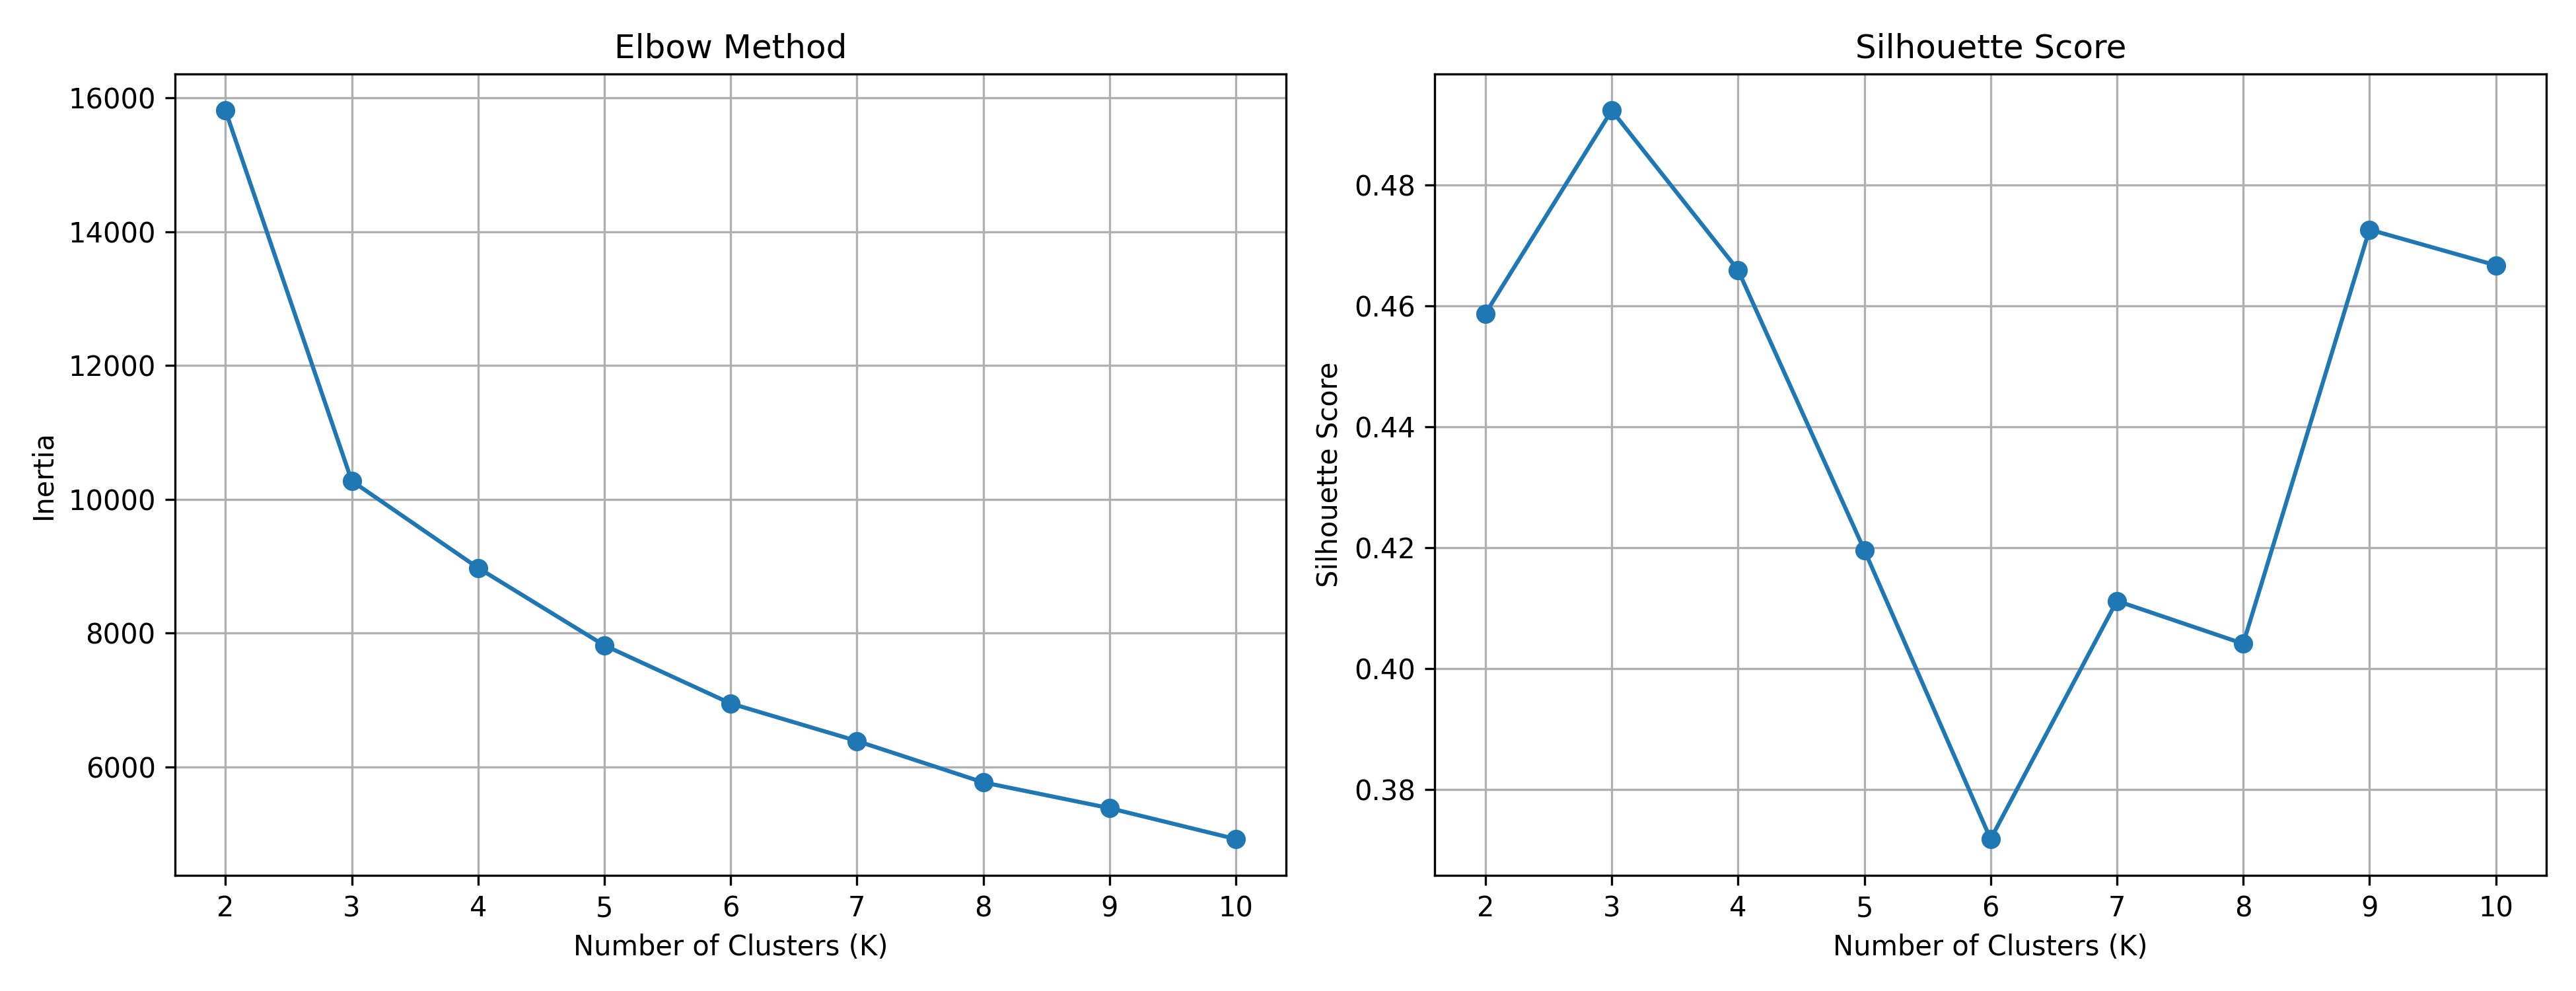

Data behind this chart, as committed beside it:
K, Inertia, Silhouette, Davies_Bouldin, Calinski_Harabasz
2, 15814, 0.4587, 0.9793, 7904
3, 10276, 0.4924, 0.804, 8519
4, 8977, 0.4659, 0.9459, 6937
5, 7818, 0.4196, 1.114, 6309
6, 6950, 0.3718, 1.165, 5903
7, 6389, 0.4112, 1.152, 5483
8, 5770, 0.4041, 1.297, 5341
9, 5385, 0.4726, 1.188, 5088
10, 4922, 0.4667, 1.251, 5042
